Run: headless pygame with SDL's dummy video driver; simulated clock (each Clock.tick advances the game by its frame time, no real sleeping); random seed 0; keys injected as events and as key.get_pressed() state; no mouse input.
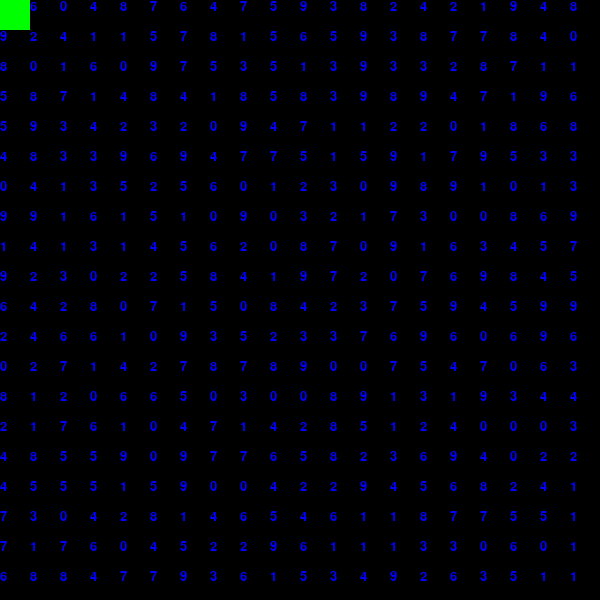
Frame 1 of 4 · flips 1–60 · no input
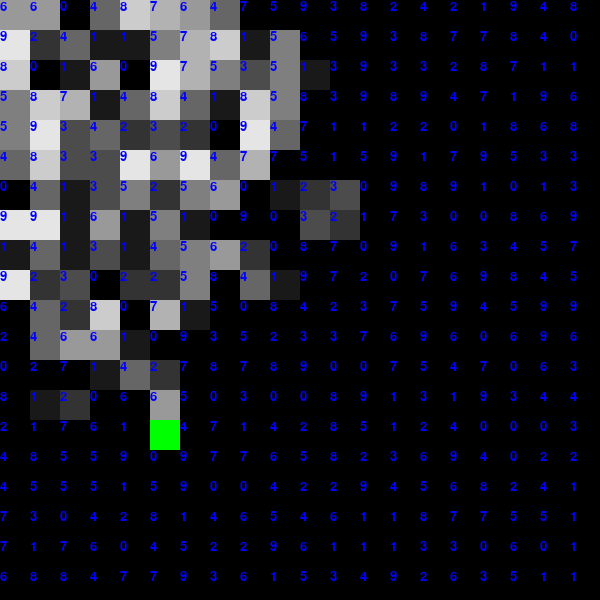
Frame 2 of 4 · flips 61–180 · tapped SPACE, RETURN · held RIGHT (→), D
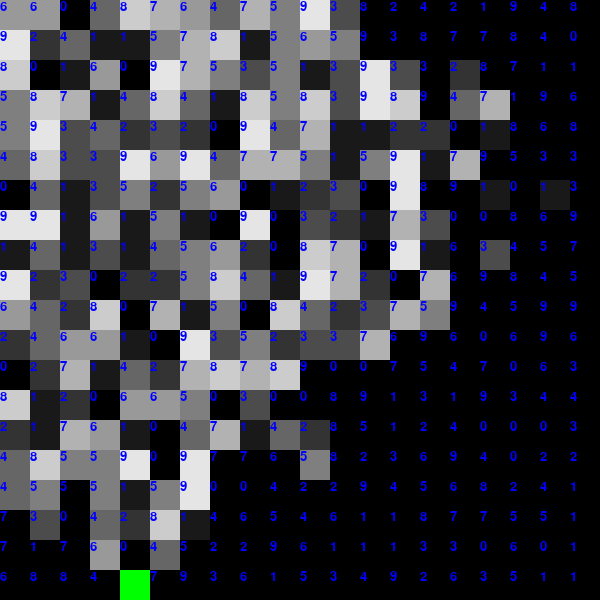
Frame 3 of 4 · flips 181–300 · held DOWN (↓), S
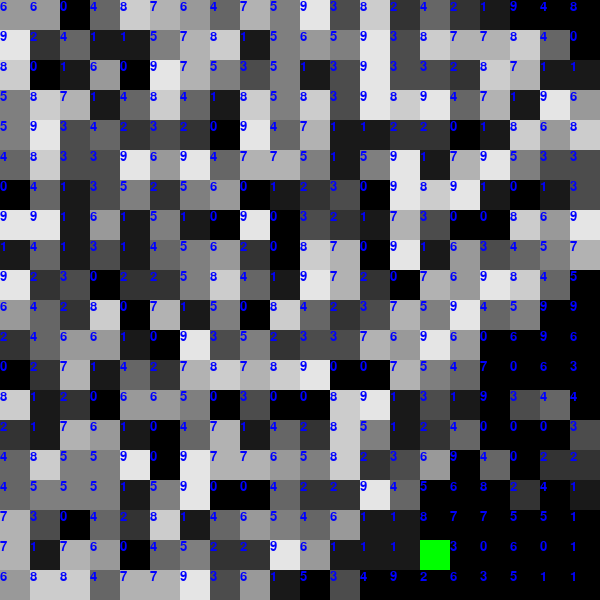
Frame 4 of 4 · flips 301–420 · held LEFT (←), A, UP (↑), W

The pygame program that drew these frames:

import random
import sys
from os import environ

environ['PYGAME_HIDE_SUPPORT_PROMPT'] = '1'
import pygame

pygame.init()

pygame.display.set_caption('Dijkstra Algorithm')

fps = 100
fpsClock = pygame.time.Clock()

screen_size = 600
screen = pygame.display.set_mode((screen_size, screen_size))

nodes_per_axis = 20
nodes_size = screen_size / nodes_per_axis

Font = pygame.font.SysFont('timesnewroman', 20)


class Node:
    def __init__(self, pos):
        self.pos = pos
        self.visited = False
        self.weight = random.randrange(10)
        self.previous_cell = [None, None]
        self.score = float('inf')

    def draw(self):
        if self.visited:
            pygame.draw.rect(screen, [self.weight * 255 // 10] * 3,
                             [self.pos[1] * nodes_size, self.pos[0] * nodes_size,
                              nodes_size, nodes_size])
        num = Font.render(str(self.weight), True, (0, 0, 255))
        screen.blit(num, [self.pos[1] * nodes_size + nodes_size / 200, self.pos[0] * nodes_size + nodes_size / 200])


class Dijkstra:
    def __init__(self):
        self.start_cell = [0, 0]
        self.end_cell = [19, 19]
        self.current_cell = self.start_cell
        self.stack = []
        self.grid = [[Node([i, j]) for j in range(nodes_per_axis)] for i in range(nodes_per_axis)]
        self.done = False
        self.start = False
        self.path = []
        self.grid[self.current_cell[0]][self.current_cell[1]].score = 0

    def get_neighbors(self):
        arr = []
        for direction in [[1, 0], [-1, 0], [0, 1], [0, -1]]:
            pos = [self.current_cell[0] + direction[0], self.current_cell[1] + direction[1]]
            if pos[0] < 0 or pos[1] < 0:
                continue
            elif pos[0] > nodes_per_axis - 1 or pos[1] > nodes_per_axis - 1:
                continue
            else:
                if not self.grid[pos[0]][pos[1]].visited:
                    if pos not in self.stack:
                        arr.append(pos)

        return arr

    def backtracker_path(self):
        self.path = [[nodes_per_axis - 1, nodes_per_axis - 1]]
        while self.path[-1][0] != self.start_cell[0] or self.path[-1][1] != self.start_cell[1]:
            self.path.append(self.grid[self.path[-1][0]][self.path[-1][1]].previous_cell)

    def step(self):
        if not self.done:
            if self.grid[self.end_cell[0]][self.end_cell[1]].visited:
                self.done = True
                self.backtracker_path()

            self.grid[self.current_cell[0]][self.current_cell[1]].visited = True
            neighbors = self.get_neighbors()

            if len(neighbors) > 0:
                for neighbor in neighbors:
                    # If Neighbor Cell Score Is Less Than The Current, Replace It
                    if self.grid[neighbor[0]][neighbor[1]].score > self.grid[self.current_cell[0]][
                        self.current_cell[1]].score + \
                            self.grid[neighbor[0]][neighbor[1]].weight:
                        self.grid[neighbor[0]][neighbor[1]].score = self.grid[self.current_cell[0]][
                                                                        self.current_cell[1]].score + \
                                                                    self.grid[neighbor[0]][neighbor[1]].weight
                        self.grid[neighbor[0]][neighbor[1]].previous_cell = self.current_cell

            # Flatten The Grid For Sorting
            flatten_grid = [j for sub in self.grid for j in sub]
            # Sorting For Not Visited And Lowest Score
            flatten_grid = sorted(flatten_grid, key=lambda x: (x.visited, x.score))

            # Choose The Next Cell To Be Visited
            if not flatten_grid[0].visited:
                self.current_cell = flatten_grid[0].pos

    def draw(self):
        if self.done:
            for pos in self.path:
                pygame.draw.circle(screen, (255, 0, 0),
                                   [pos[1] * nodes_size + nodes_size / 2, pos[0] * nodes_size + nodes_size / 2], 5)
        else:
            pygame.draw.rect(screen, (0, 255, 0), [self.current_cell[1] * nodes_size, self.current_cell[0] * nodes_size,
                                                   nodes_size, nodes_size])


dijkstra = Dijkstra()

while True:
    screen.fill((0, 0, 0))

    for event in pygame.event.get():
        if event.type == pygame.KEYDOWN:
            if event.key == pygame.K_ESCAPE:
                pygame.quit()
                sys.exit()
            if event.key == pygame.K_RETURN:
                dijkstra.start = True

    if dijkstra.start:
        dijkstra.step()

    for row_node in dijkstra.grid:
        for node in row_node:
            node.draw()

    dijkstra.draw()

    pygame.display.flip()
    fpsClock.tick(fps)
